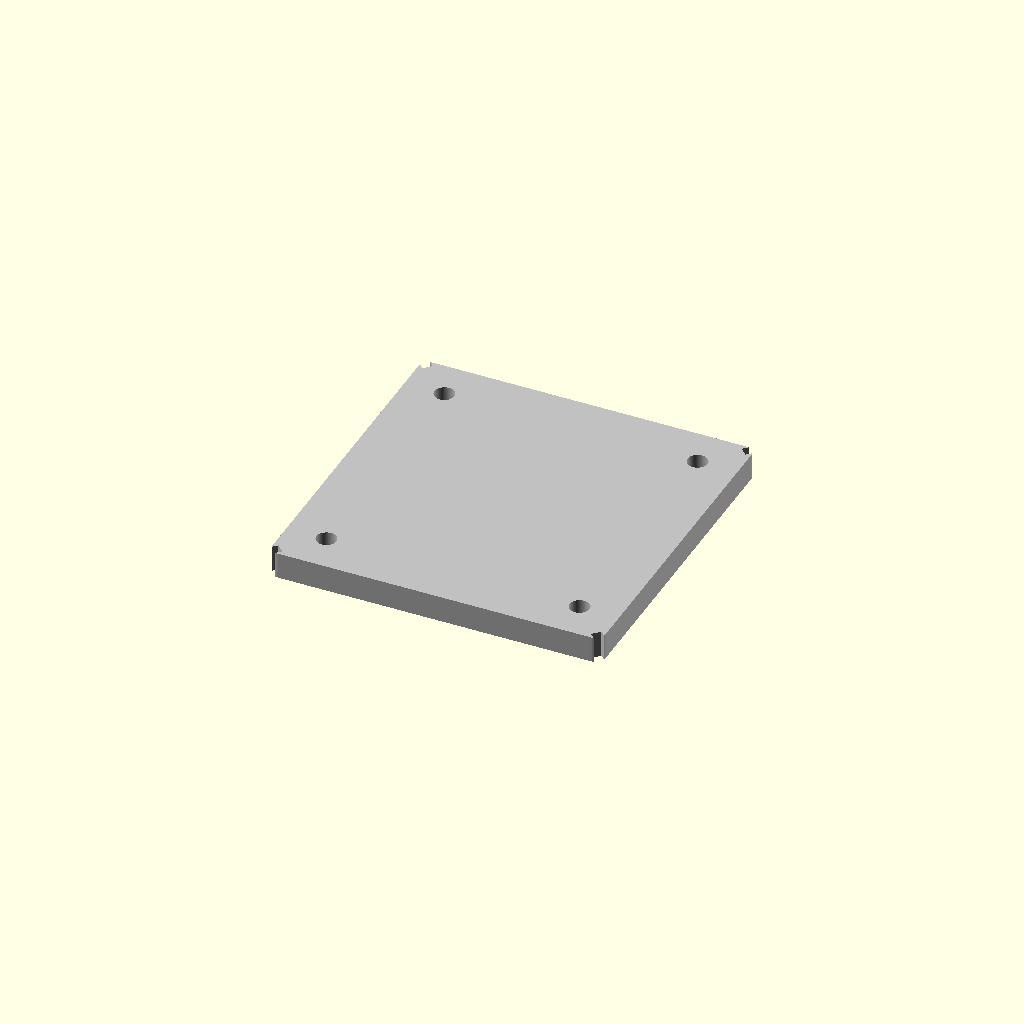
Cell 1 — every parameter at its default value.
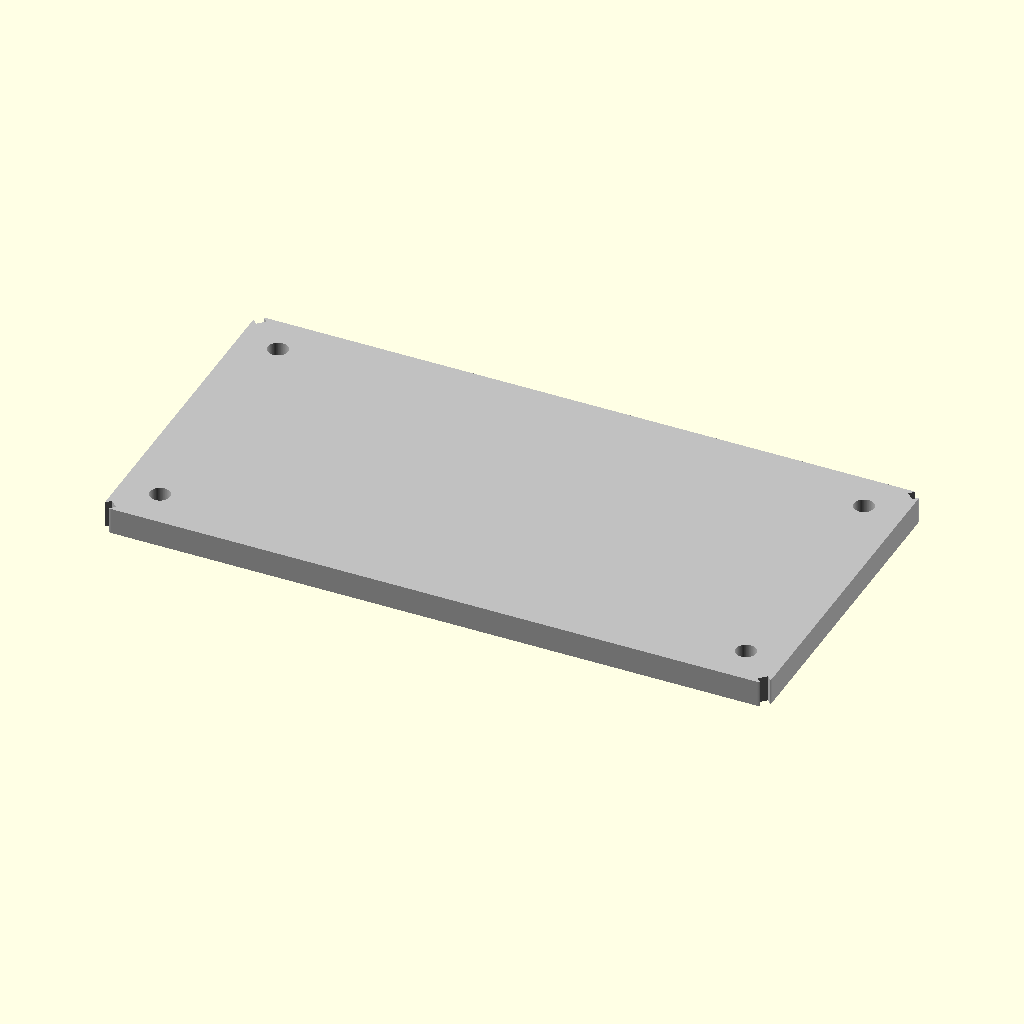
Cell 2: sheet_L = 200 (everything else at default).
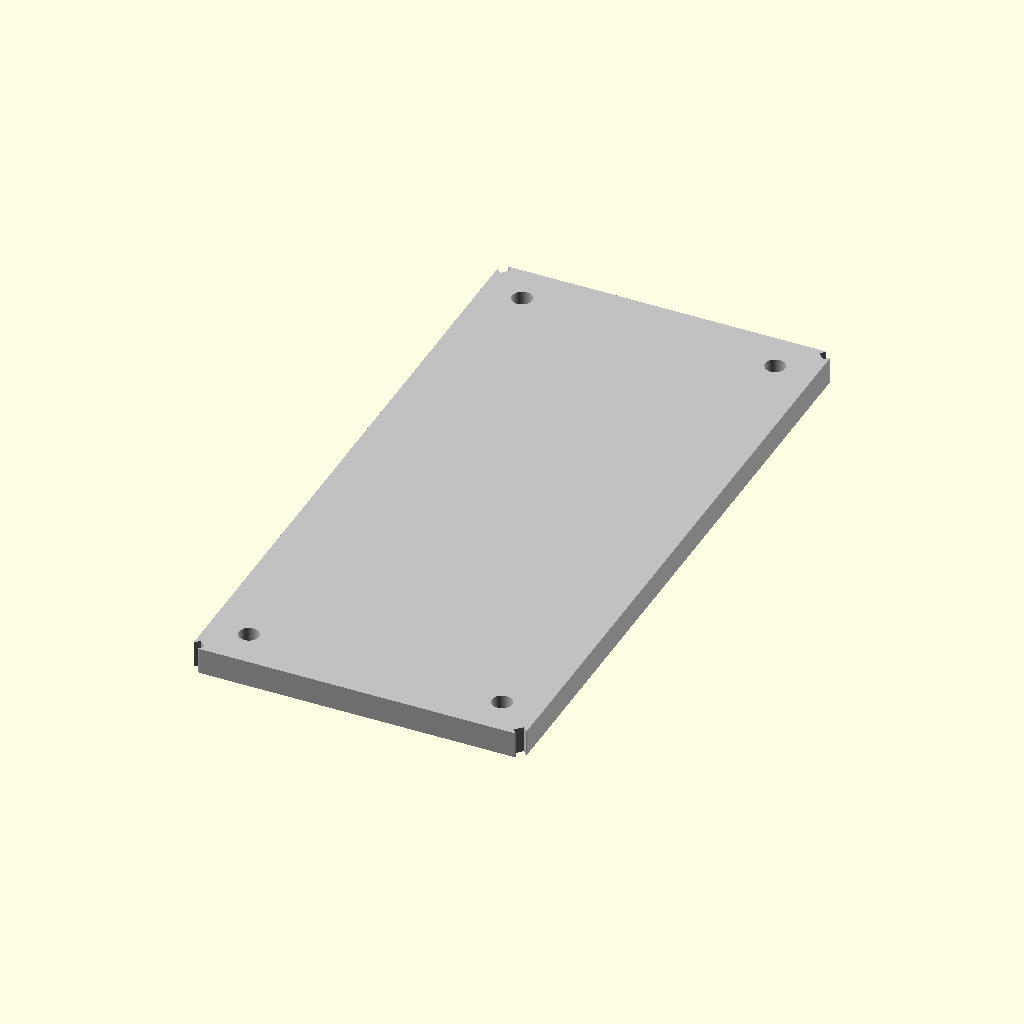
Cell 3: sheet_W = 200 (everything else at default).
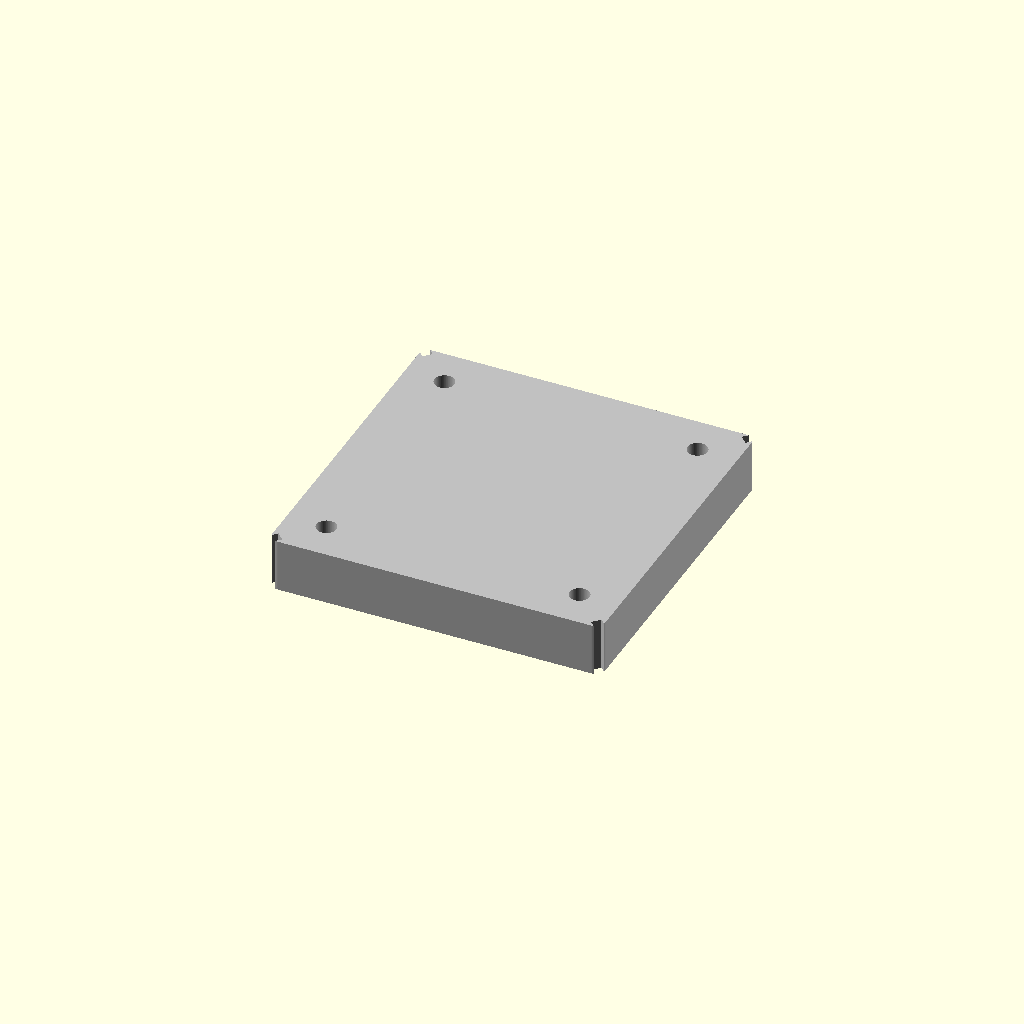
Cell 4: the same model with sheet_T = 15.88.
All cells are drawn from one camera (rotation 55°, 0°, 25°, orthographic, colour scheme Cornfield), so only the parameter changes between them.
OpenSCAD source file results/nopscadlib/craft/scad/sheet__PMMA8.scad:
$fn = 96;

// Parameters (mm)
sheet_L = 100;                 // length
sheet_W = 100;                 // width
sheet_T = 7.94;                // ~5/16" = 7.9375mm
corner_r = 3;                  // outer corner fillet radius
edge_chamfer = 1.5;            // 45° chamfer size (inset from each edge)
hole_d = 6;                    // mounting hole diameter
hole_edge_offset = 12;         // hole center offset from each edge
overlap = 0.2;                 // small overlap for robust booleans

// Guardrails to avoid empty/invalid geometry
corner_r_eff = min(corner_r, min(sheet_L, sheet_W)/2 - overlap);
chamfer_eff  = min(edge_chamfer, min(sheet_L, sheet_W)/2 - overlap);
hole_off_x   = min(hole_edge_offset, sheet_L/2 - hole_d/2 - overlap);
hole_off_y   = min(hole_edge_offset, sheet_W/2 - hole_d/2 - overlap);

module rounded_rect_prism(L, W, T, R) {
    linear_extrude(height=T, center=true)
        offset(r=R)
            square([L - 2*R, W - 2*R], center=true);
}

module chamfer_cuts(L, W, T, c) {
    // Cut 45° chamfers at the four corners (top view)
    for (sx = [-1, 1], sy = [-1, 1]) {
        translate([sx*(L/2 - c), sy*(W/2 - c), 0])
            rotate([0, 0, 45])
                cube([2*c, 2*c, T + 2*overlap], center=true);
    }
}

module mounting_holes(L, W, T, d, offx, offy) {
    for (sx = [-1, 1], sy = [-1, 1]) {
        translate([sx*(L/2 - offx), sy*(W/2 - offy), 0])
            cylinder(d=d, h=T + 2*overlap, center=true);
    }
}

module complete_model() {
    difference() {
        rounded_rect_prism(sheet_L, sheet_W, sheet_T, corner_r_eff);
        chamfer_cuts(sheet_L, sheet_W, sheet_T, chamfer_eff);
        mounting_holes(sheet_L, sheet_W, sheet_T, hole_d, hole_off_x, hole_off_y);
    }
}

color("Silver") complete_model();
Parameter table extracted from the source (name, type, default, range or options):
sheet_L: number, default 100
sheet_W: number, default 100
sheet_T: number, default 7.94
corner_r: number, default 3
edge_chamfer: number, default 1.5
hole_d: number, default 6
hole_edge_offset: number, default 12
overlap: number, default 0.2
